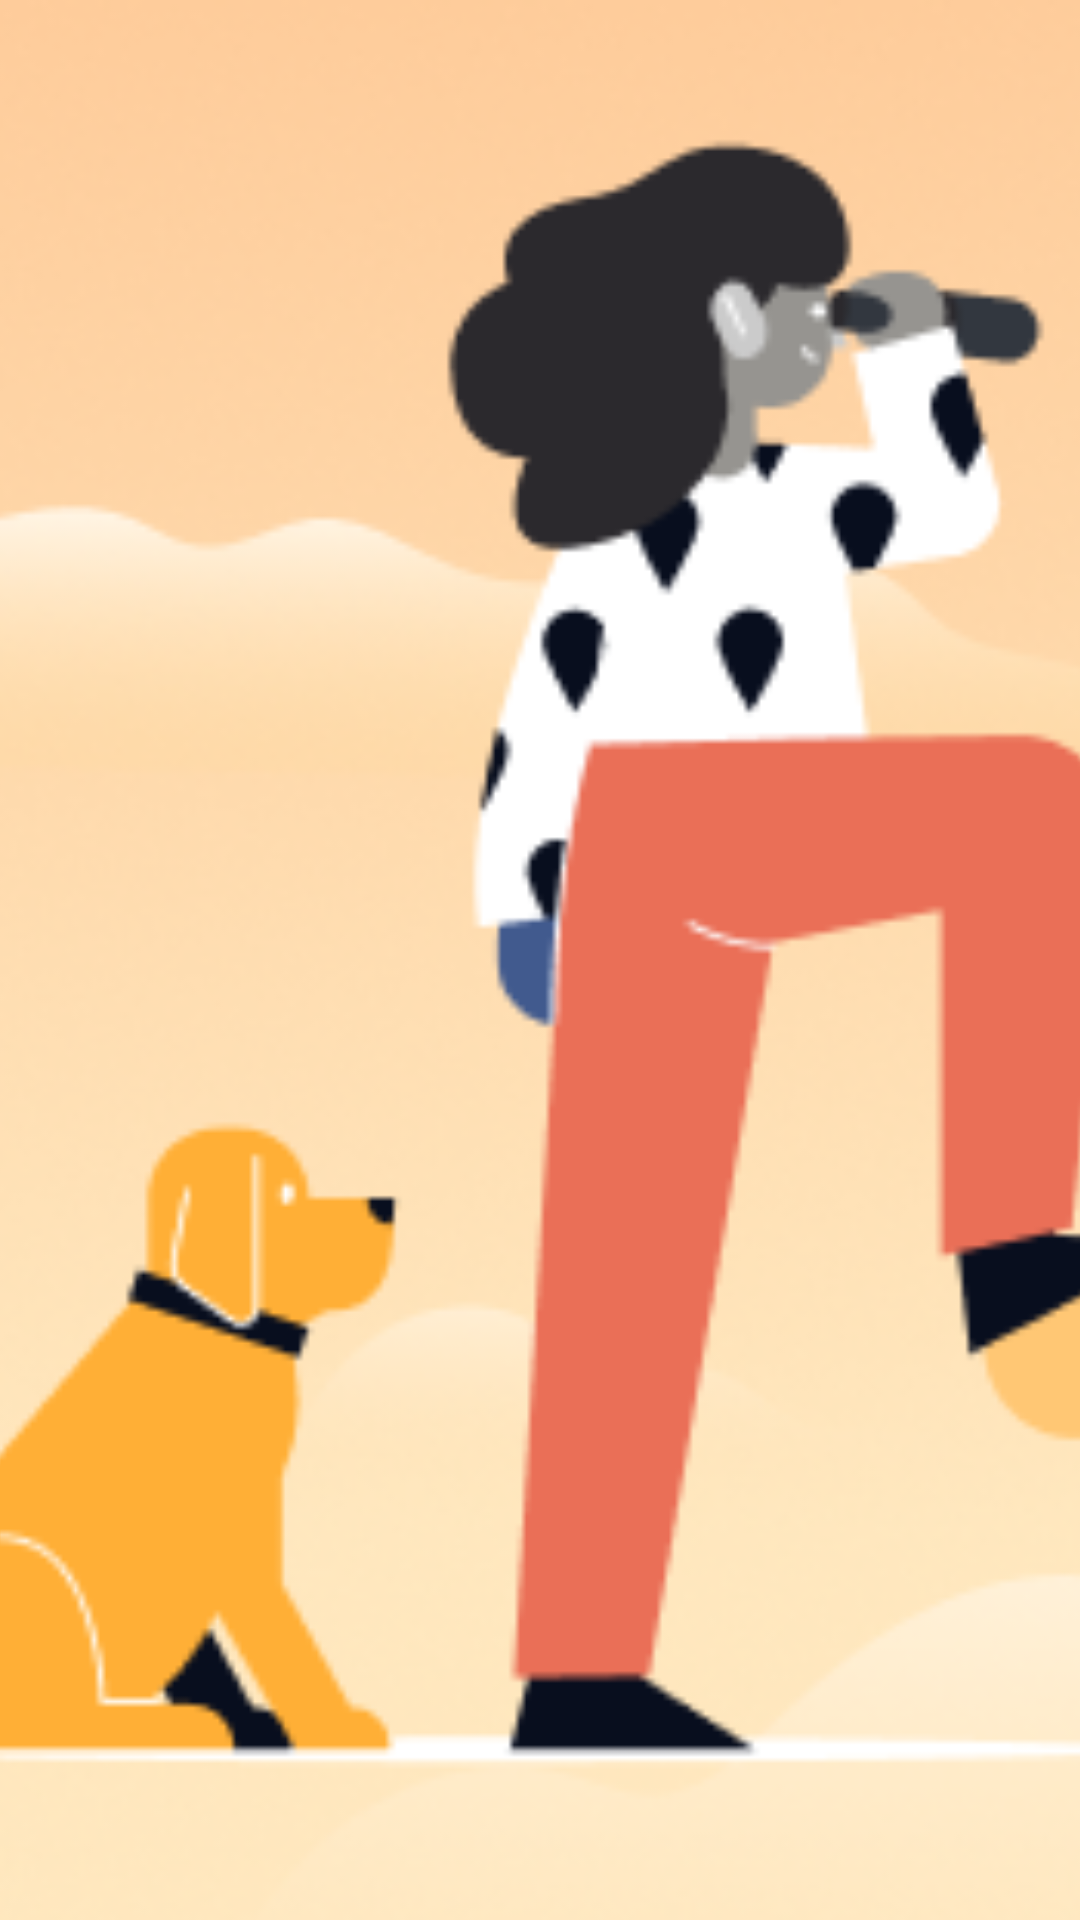

Reconstruct the res/layout file that produces this screen, plus the resources it refers to.
<!-- AndroidManifest.xml: application theme Theme.TravelTicker -->
<!-- res/layout/fragment_onboarding1.xml -->
<?xml version="1.0" encoding="utf-8"?>
<LinearLayout xmlns:android="http://schemas.android.com/apk/res/android"
    xmlns:app="http://schemas.android.com/apk/res-auto"
    xmlns:tools="http://schemas.android.com/tools"
    android:id="@+id/main"
    android:layout_width="match_parent"
    android:layout_height="match_parent"
    android:orientation="vertical"
    tools:context=".Onboarding1">

    <ImageView
        android:layout_width="600dp"
        android:layout_height="700dp"
        android:scaleType="centerCrop"
        android:src="@drawable/onboarding"
        android:layout_marginBottom="10dp"/>

    <TextView
        android:id="@+id/txt_title"
        android:layout_marginStart="10dp"
        android:layout_width="wrap_content"
        android:layout_height="wrap_content"
        android:text=" Khám Phá Việt Nam"
        android:textSize="24sp"
        android:textStyle="bold"
        android:textColor="#000000"
        android:fontFamily="sans-serif-medium"
        android:layout_gravity="center" />

    <TextView
        android:id="@+id/txt_description"
        android:layout_marginTop="10dp"
        android:layout_marginStart="30dp"
        android:layout_width="wrap_content"
        android:layout_height="wrap_content"
        android:text="Chia sẻ, khám phá các điểm đến tuyệt đẹp khắp Việt Nam qua góc nhìn của cộng đồng"
        android:textSize="20sp"
        android:textColor="#6A6565"
        android:gravity="center"
        android:layout_marginBottom="4dp"
        android:layout_marginEnd="30dp"/>

    <LinearLayout
        android:layout_width="wrap_content"
        android:layout_height="wrap_content"
        android:orientation="horizontal"
        android:layout_gravity="center"
        android:layout_marginTop="16dp"
        android:layout_marginBottom="10dp">

        <View
            android:id="@+id/indicator1"
            android:layout_width="12dp"
            android:layout_height="12dp"
            android:layout_margin="4dp"
            android:background="@drawable/indicator_selected"/>
        <View
            android:id="@+id/indicator2"
            android:layout_width="12dp"
            android:layout_height="12dp"
            android:layout_margin="4dp"
            android:background="@drawable/indicator_unselected" />

        <ImageView
            android:layout_width="12dp"
            android:layout_height="12dp"
            android:layout_margin="4dp"
            android:background="@drawable/indicator_unselected" />
    </LinearLayout>

    <androidx.appcompat.widget.AppCompatButton
        android:id="@+id/btnNext1"
        android:layout_width="match_parent"
        android:layout_height="wrap_content"
        android:text="Tiếp theo"
        android:textColor="@color/white"
        android:layout_margin="16dp"
        android:background="@drawable/button_background_square" />
    
    
    
    
    
    
    
    


</LinearLayout>
<!-- resources referenced by this layout -->
<resources>
  <color name="white">#FFFFFFFF</color>
  <!-- drawable button_background_square (drawable) -->
  <?xml version="1.0" encoding="utf-8"?>
  <shape xmlns:android="http://schemas.android.com/apk/res/android">
      <solid android:color="@color/black" />
      
      <corners android:radius="15dp" />
  </shape>
  <!-- drawable indicator_selected (drawable) -->
  <?xml version="1.0" encoding="utf-8"?>
  <shape xmlns:android="http://schemas.android.com/apk/res/android">
      <solid android:color="@color/selected_color" />
      <corners android:radius="50dp" />
      <size android:width="12dp" android:height="12dp" />
  </shape>
  <!-- drawable indicator_unselected (drawable) -->
  <?xml version="1.0" encoding="utf-8"?>
  <shape xmlns:android="http://schemas.android.com/apk/res/android">
      <solid android:color="@color/unselected_color" />
      <corners android:radius="50dp" />
      <size android:width="12dp" android:height="12dp" />
  </shape>
  <!-- drawable onboarding: png bitmap (drawable, 85028 bytes) -->
  <style name="Theme.TravelTicker" parent="Base.Theme.TravelTicker" />
  <color name="black">#FF000000</color>
  <color name="selected_color">#FF000000</color>
  <color name="unselected_color">#D3D3D3</color>
  <style name="Base.Theme.TravelTicker" parent="Theme.AppCompat.Light.NoActionBar">
          
          
          <item name="android:fontFamily">serif</item>
          <item name="android:textColor">@color/black</item>
          <item name="android:textSize">16sp</item>
      </style>
</resources>
